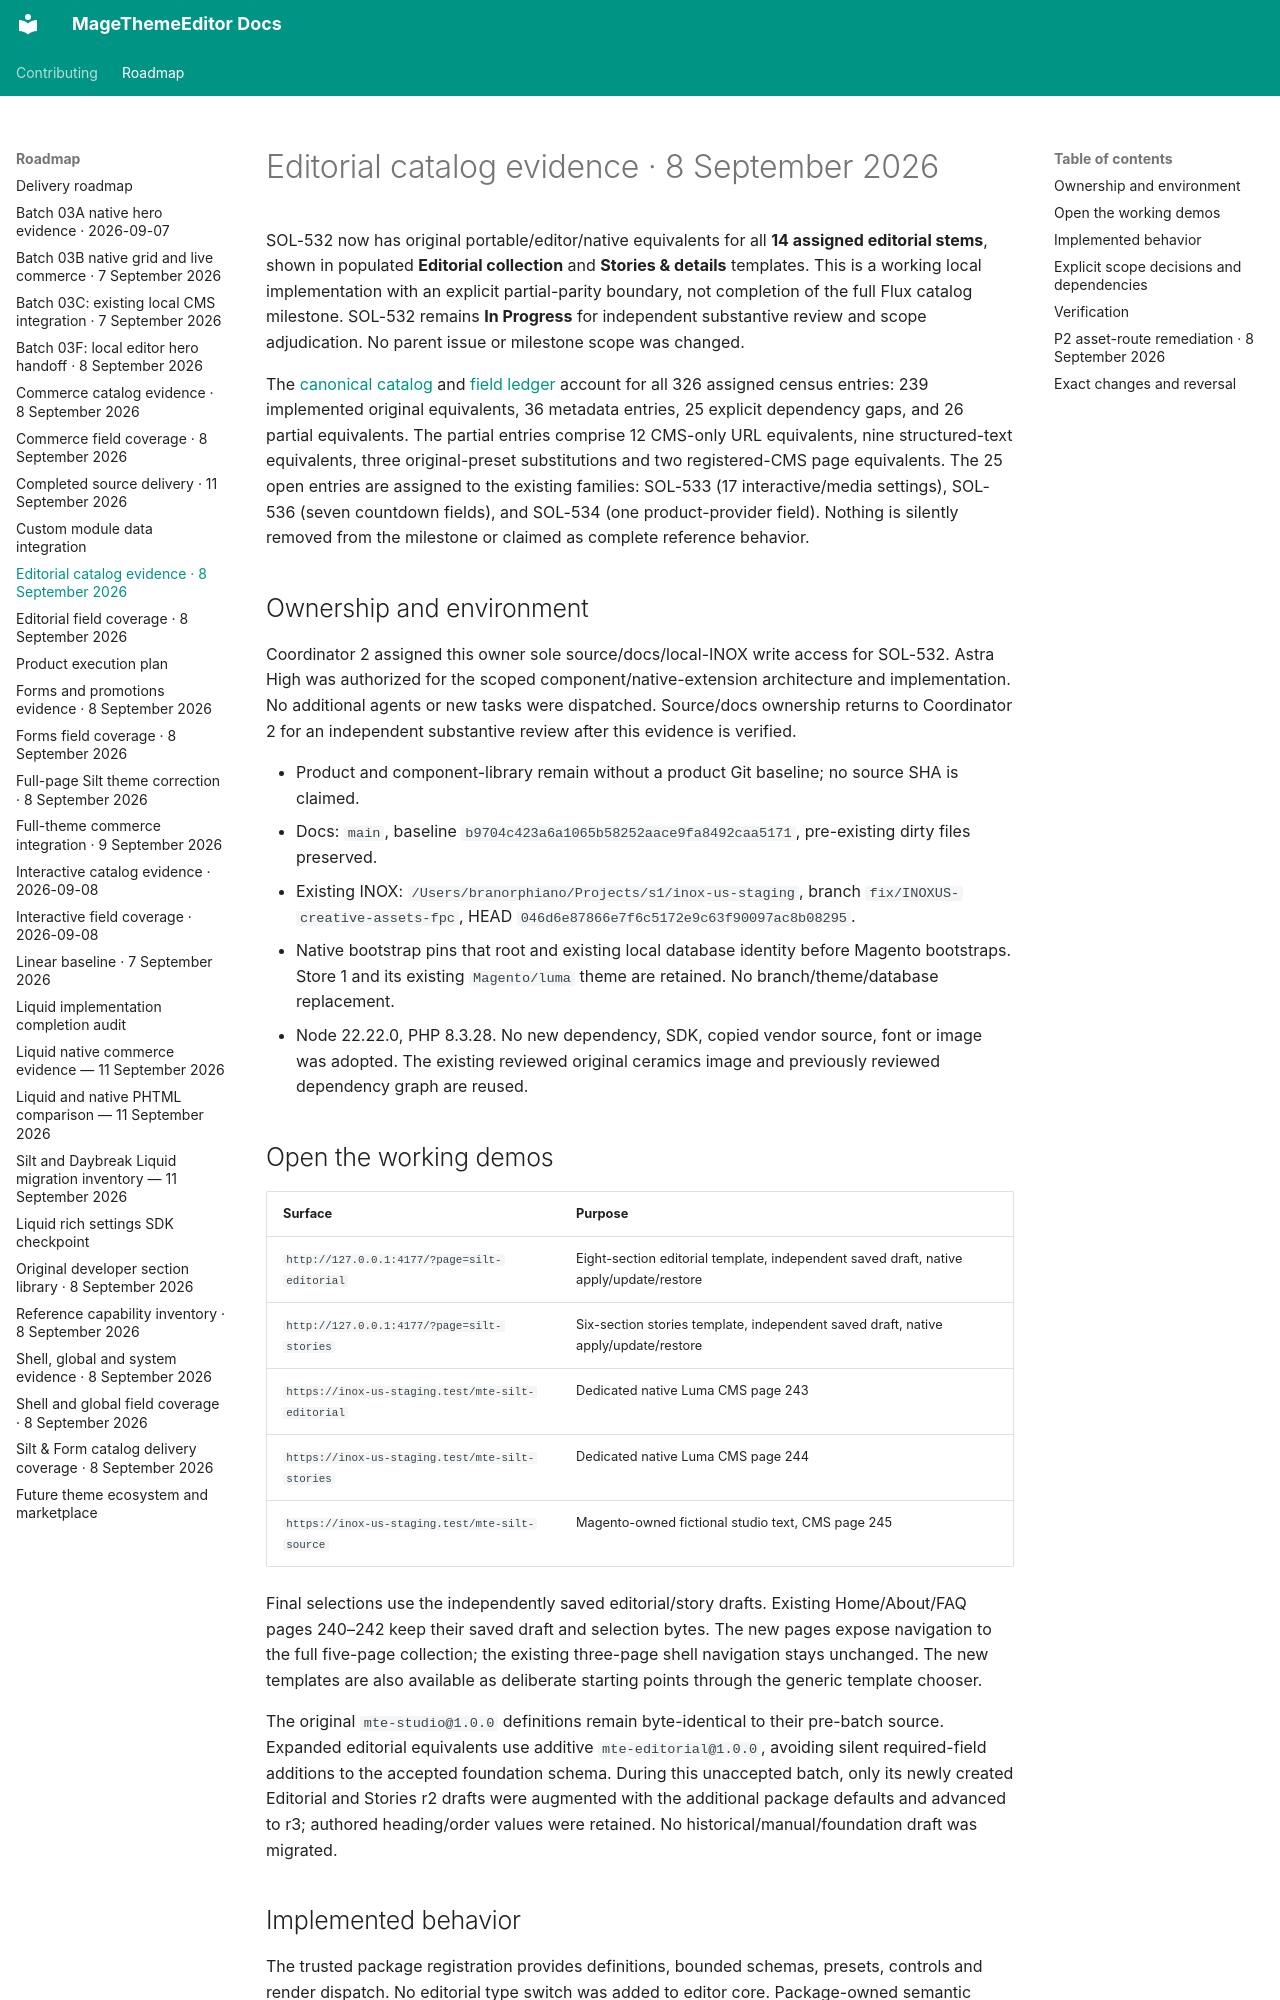

repository: jobrandon/magethemeeditor-docs · page: roadmap/editorial-catalog-evidence-2026-09-08/index.html · generator: mkdocs

# Editorial catalog evidence · 8 September 2026

SOL-532 now has original portable/editor/native equivalents for all **14 assigned editorial stems**,
shown in populated **Editorial collection** and **Stories & details** templates. This is a working
local implementation with an explicit partial-parity boundary, not completion of the full Flux
catalog milestone. SOL-532 remains **In Progress** for independent substantive review and scope
adjudication. No parent issue or milestone scope was changed.

The [canonical catalog](silt-form-catalog-coverage-2026-09-08.md) and
[field ledger](editorial-field-coverage-2026-09-08.md) account for all 326 assigned census entries:
239 implemented original equivalents, 36 metadata entries, 25 explicit dependency gaps, and 26
partial equivalents. The partial entries comprise 12 CMS-only URL equivalents, nine structured-text
equivalents, three original-preset substitutions and two registered-CMS page equivalents. The 25
open entries are assigned to the existing families: SOL-533 (17 interactive/media settings),
SOL-536 (seven countdown fields), and SOL-534 (one product-provider field). Nothing is silently
removed from the milestone or claimed as complete reference behavior.

## Ownership and environment

Coordinator 2 assigned this owner sole source/docs/local-INOX write access for SOL-532. Astra High
was authorized for the scoped component/native-extension architecture and implementation. No
additional agents or new tasks were dispatched. Source/docs ownership returns to Coordinator 2
for an independent substantive review after this evidence is verified.

- Product and component-library remain without a product Git baseline; no source SHA is claimed.
- Docs: `main`, baseline `b9704c423a6a1065b58252aace9fa8492caa5171`, pre-existing dirty files preserved.
- Existing INOX: `/Users/branorphiano/Projects/s1/inox-us-staging`, branch
  `fix/INOXUS-creative-assets-fpc`, HEAD `046d6e87866e7f6c5172e9c63f90097ac8b08295`.
- Native bootstrap pins that root and existing local database identity before Magento bootstraps.
  Store 1 and its existing `Magento/luma` theme are retained. No branch/theme/database replacement.
- Node 22.22.0, PHP 8.3.28. No new dependency, SDK, copied vendor source, font or image was adopted.
  The existing reviewed original ceramics image and previously reviewed dependency graph are reused.

## Open the working demos

| Surface | Purpose |
| --- | --- |
| `http://127.0.0.1:4177/?page=silt-editorial` | Eight-section editorial template, independent saved draft, native apply/update/restore |
| `http://127.0.0.1:4177/?page=silt-stories` | Six-section stories template, independent saved draft, native apply/update/restore |
| `https://inox-us-staging.test/mte-silt-editorial` | Dedicated native Luma CMS page 243 |
| `https://inox-us-staging.test/mte-silt-stories` | Dedicated native Luma CMS page 244 |
| `https://inox-us-staging.test/mte-silt-source` | Magento-owned fictional studio text, CMS page 245 |

Final selections use the independently saved editorial/story drafts. Existing Home/About/FAQ pages
240–242 keep their saved draft and selection bytes. The new pages expose navigation to the full
five-page collection; the existing three-page shell navigation stays unchanged. The new templates
are also available as deliberate starting points through the generic template chooser.

The original `mte-studio@1.0.0` definitions remain byte-identical to their pre-batch source. Expanded
editorial equivalents use additive `mte-editorial@1.0.0`, avoiding silent required-field additions
to the accepted foundation schema. During this unaccepted batch, only its newly created Editorial
and Stories r2 drafts were augmented with the additional package defaults and advanced to r3;
authored heading/order values were retained. No historical/manual/foundation draft was migrated.
